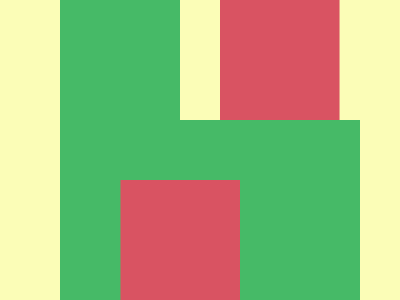

Recreate this image using only HTML and CSS.

<!-- Here added closing tags to format the code properly -->
<!-- Method 1 -->
<style>
    * {
        background: #FBFDB7;
        border-inline: 60px solid;
        border-color: #D95362#D95362#46BA67#46BA67;
        margin: 0 60 180;

        * {
            scale: -1;
            margin: 180-60-200;
            box-shadow: 0 60px#46BA67
        }
    }
</style>

<!-- Method 2 -->

<style>
    * {
        background: #FBFDB7;
        margin: 0 30%180;
        box-shadow: 63q 0#D95362, -30px 30px 0 30px#46BA67;

        * {
            scale: -1;
            margin: 180 0-180
        }
    }
</style>
